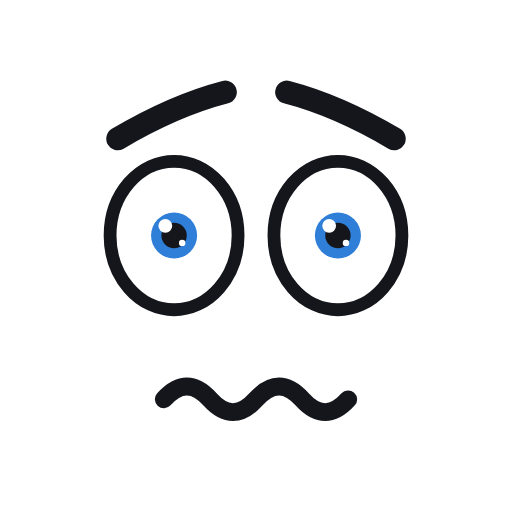
t = 0.00 s
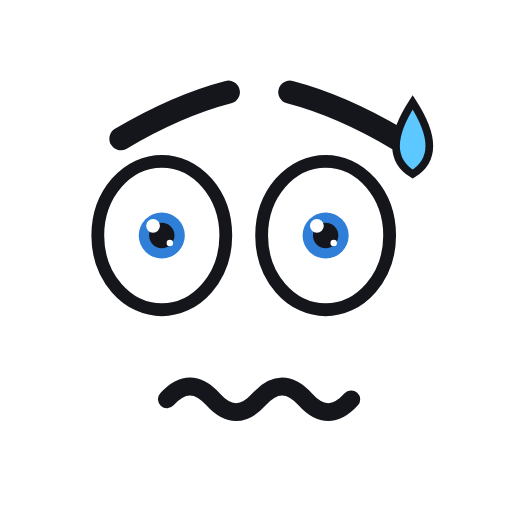
t = 0.22 s
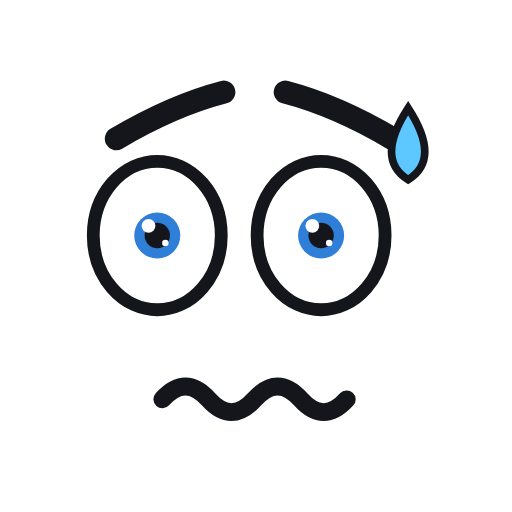
t = 0.47 s
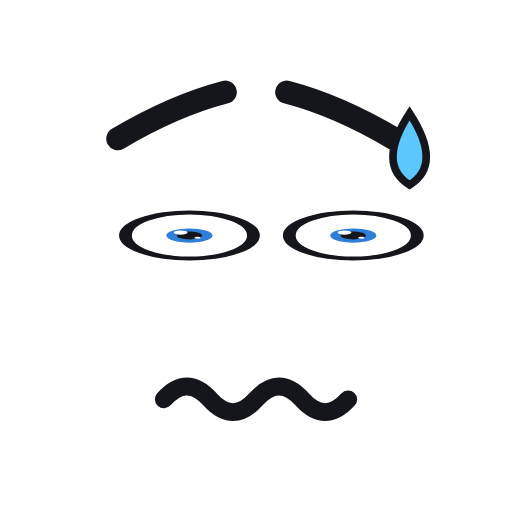
t = 0.70 s
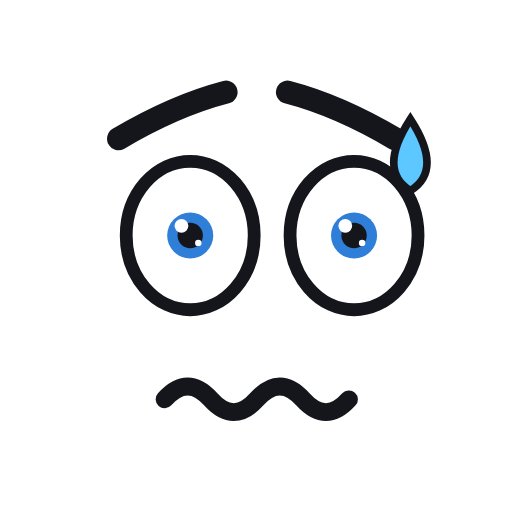
t = 0.95 s
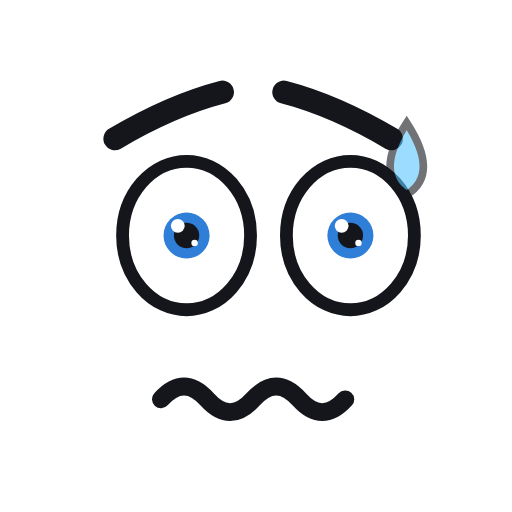
t = 1.19 s

The animated SVG that drew these frames (rendered in a browser with its animation timeline set to each time). Animation: 7 SMIL elements (animate=1,animateTransform=6); one cycle of 1.40 s, repeats indefinitely.

<svg xmlns="http://www.w3.org/2000/svg" viewBox="0 0 200 200" width="200" height="200">
  <g><animateTransform attributeName="transform" type="translate" dur="1.4s" repeatCount="indefinite" values="0 0;1.5 0;-1.5 0;1.5 0;-1.5 0;0 0" keyTimes="0;0.2;0.4;0.6;0.8;1"/>
  <path d="M46 54.2 Q 68 41.2 88 36" fill="none" stroke="#14161C" stroke-width="9" stroke-linecap="round"/><path d="M154 54.2 Q 132 41.2 112 36" fill="none" stroke="#14161C" stroke-width="9" stroke-linecap="round"/>
  <g transform="translate(68 92)"><g><animateTransform attributeName="transform" type="scale" dur="1.4s" repeatCount="indefinite" values="1 1;1 1;1 0.08;1 1;1 1" keyTimes="0;0.45;0.49;0.53;1"/><g><animateTransform attributeName="transform" type="translate" dur="1.4s" repeatCount="indefinite" values="0 0;-6 0;-6 0;6 0;6 0;0 0;0 0" keyTimes="0;0.08;0.4;0.5;0.86;0.94;1"/><ellipse rx="25" ry="29" fill="#FFFFFF" stroke="#14161C" stroke-width="5"/><g transform="translate(0 0)"><circle r="9" fill="#2F7FD8"/><circle r="4.95" fill="#14161C"/><circle cx="-3.42" cy="-3.78" r="2.7" fill="#FFFFFF"/><circle cx="3.15" cy="2.88" r="1.26" fill="#FFFFFF"/></g></g></g></g>
  <g transform="translate(132 92)"><g><animateTransform attributeName="transform" type="scale" dur="1.4s" repeatCount="indefinite" values="1 1;1 1;1 0.08;1 1;1 1" keyTimes="0;0.45;0.49;0.53;1"/><g><animateTransform attributeName="transform" type="translate" dur="1.4s" repeatCount="indefinite" values="0 0;-6 0;-6 0;6 0;6 0;0 0;0 0" keyTimes="0;0.08;0.4;0.5;0.86;0.94;1"/><ellipse rx="25" ry="29" fill="#FFFFFF" stroke="#14161C" stroke-width="5"/><g transform="translate(0 0)"><circle r="9" fill="#2F7FD8"/><circle r="4.95" fill="#14161C"/><circle cx="-3.42" cy="-3.78" r="2.7" fill="#FFFFFF"/><circle cx="3.15" cy="2.88" r="1.26" fill="#FFFFFF"/></g></g></g></g>
  <path d="M64 156 Q 73 146 82 156 T 100 156 T 118 156 T 136 156" fill="none" stroke="#14161C" stroke-width="7" stroke-linecap="round" stroke-linejoin="round"/>
  <g transform="translate(160 54)"><g><animateTransform attributeName="transform" type="translate" dur="1.4s" repeatCount="indefinite" values="0 0;0 10;0 10" keyTimes="0;0.8;1"/><animate attributeName="opacity" dur="1.4s" repeatCount="indefinite" values="0;1;1;0" keyTimes="0;0.12;0.75;1"/><path d="M0 -16 Q 13 4 0 12 Q -13 4 0 -16 Z" fill="#5CC8FF" stroke="#14161C" stroke-width="3"/></g></g>
  </g>
</svg>
